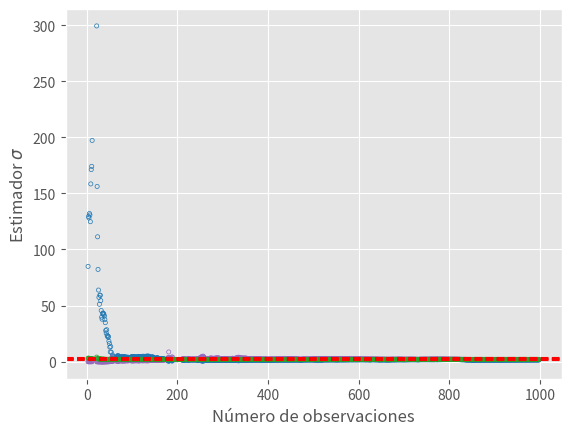

Write the Python code that produced this figure.
# -*- coding: utf-8 -*-
"""
Created on Sun May 21 18:40:30 2023

[redacted]
"""

import numpy as np
import matplotlib.pyplot as plt
plt.style.use('ggplot')
def OU(T,X0,a,b,sigma,N=1000):
    X = [X0]
    Dt = T/1000
    for i in range(1,N+1):
        Z = np.random.normal(0,1)
        Xi = X[i-1] + a*(b-X[i-1])*Dt + sigma*np.sqrt(Dt)*Z 
        X.append(Xi)
    return(X)

T = 10
N = 1000
X0_1 = 0
a_real = 1
b_real = 3
sigma_real = 2
T_ = np.linspace(0, T, N+1)
X = OU(T,X0_1,a_real,b_real,sigma_real,N)

#La función recibe como parámetros una partición del intervalo temporal [0,T]
#y la muestra de observaciones para cada tiempo de la partición
def MLE_a(T_, X):
    n = len(T_)-1
    dt = T_[1]-T_[0]
    suma1 = n*sum([X[i+1]*X[i] for i in range(n)])
    suma2 = sum([X[i+1] for i in range(n)])*sum([X[i] for i in range(n)])
    suma3 = n*sum([X[i]**2 for i in range(n)])
    suma4 = sum([X[i] for i in range(n)])**2
    a = (-1/dt)*np.log((suma1-suma2)/(suma3-suma4))  
    return(a)

def MLE_b(T_, X, a):
    n = len(T_)-1
    dt = T_[1]-T_[0]
    expo = np.exp(-a*dt)
    suma1 = sum([X[i+1] for i in range(n)])
    suma2 = sum([X[i] for i in range(n)])
    b = (1/(n*(1-expo)))*(suma1-expo*suma2)
    return(b)

def MLE_sigma(T_, X, a, b):
    n = len(T_)-1
    dt = T_[1]-T_[0]
    expo = np.exp(-a*dt)
    expo2 = np.exp(-2*a*dt)
    suma = sum([(X[i+1]- X[i]*expo - b*(1-expo))**2 for i in range(n)])
    sigma = np.sqrt((2*a)/(n*(1-expo2))*suma)
    return(sigma)

def MLE_vasicek(T_,X):
    a = MLE_a(T_,X)
    b = MLE_b(T_, X, a)
    sigma = MLE_sigma(T_, X, a, b)
    return(np.array([a,b,sigma]))

parametros = MLE_vasicek(T_,X)
print(parametros)

#%%
def beta_1(X):
    n = len(X)-1
    suma1 = sum([X[i+1]*X[i] for i in range(n)])
    suma2 = sum([X[i+1] for i in range(n)])
    suma3 = sum([X[i] for i in range(n)])
    suma4 = sum([X[i]**2 for i in range(n)])
    b1 = ((n**(-1))*suma1 - (n**(-2))*suma2*suma3) / ( (n**(-1))*suma4-(n**(-2))*(suma3**2) )
    return(b1)

def beta_2(X,b1):
    n = len(X)-1
    suma = sum([X[i+1]-b1*X[i] for i in range(n)])
    b2 = (n**(-1))*suma/(1-b1)
    return(b2)

def beta_3(X,b1,b2):
    n = len(X)-1
    b3 = (1/n)*sum([(X[i+1]-b1*X[i]-b2*(1-b1))**2 for i in range(n)])
    return(b3)

def MLE2(X):
    dt = (len(X)-1)**(-1)
    b1 = beta_1(X)
    b2 = beta_2(X,b1)
    b3 = beta_3(X,b1,b2)
    a = -(1/dt)*np.log(b1)
    b = b2
    sigma = 2*a*b3*(1-b1**2)**(-1)
    return(a,b,sigma)
#%% PRUEBA CONSISTENCIA

a_ = []
b_ = []
s_ = []
for i in range(2,N+1):
    x = X[0:i]
    t = T_[0:i]
    a = MLE_vasicek(t,x)[0]
    b = MLE_vasicek(t,x)[1]
    sigma = MLE_vasicek(t,x)[2]
    a_.append(a) 
    b_.append(b)
    s_.append(sigma)
    
plt.axhline(y = a_real,xmin = 0, xmax = T, linestyle = "--", c = "r")
plt.scatter([*range(0,N-1,1)],a_,marker = ".",facecolors='none', edgecolors='#1f77b4')
plt.xlabel("Número de observaciones")
plt.ylabel("Estimador $a$")
plt.show()

plt.axhline(y = b_real,xmin = 0, xmax = T, linestyle = "--",c = "r")
plt.scatter([*range(0,N-1,1)],b_, facecolors='none', edgecolors='#9467bd',marker = ".")
plt.xlabel("Número de observaciones")
plt.ylabel("Estimador $b$")
plt.show()

plt.axhline(y = sigma_real,xmin = 0, xmax = T, linestyle = "--",c = "r")
plt.scatter([*range(0,N-1,1)],s_,facecolors='none', edgecolors='#2ca02c',marker = ".")
plt.xlabel("Número de observaciones")
plt.ylabel("Estimador $\sigma$")
plt.show()

#%%
#Prueba de Kolmogorov Smirnov
n = 200
muestra = []
for i in range(n):
    X=OU(T,X0_1,a_real,b_real,sigma_real,N) 
    vec = (MLE_vasicek(T_, X)-np.array([a_real,b_real, sigma_real]))*N
    muestra.append(vec)
    
    


